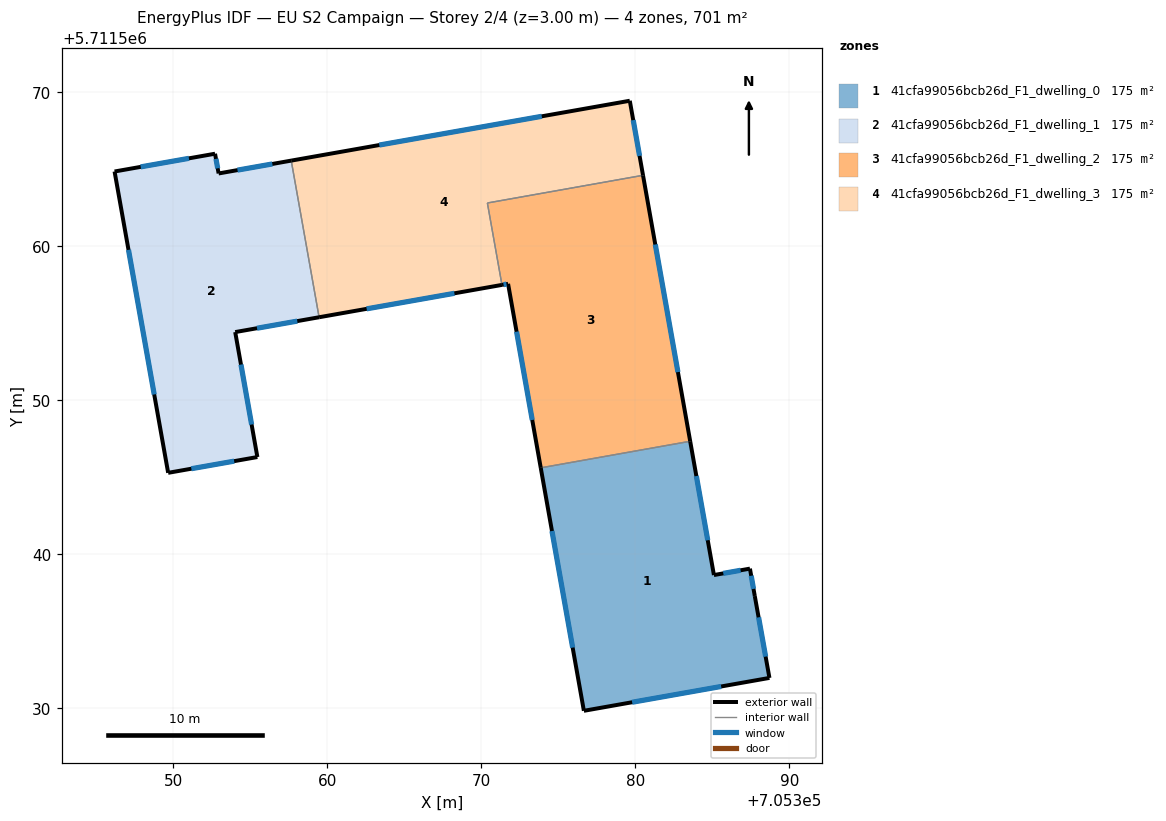
=== STOREY PLAN SPEC (per zone: floor XY polygon, exterior-wall plan segments, windows/doors) ===
zone 1: 41cfa99056bcb26d_F1_dwelling_0  (175.2 m²)
  floor: (705383.56, 5711547.33) (705385.10, 5711538.64) (705387.44, 5711539.06) (705387.76, 5711537.28) (705388.71, 5711531.96) (705376.66, 5711529.83) (705373.86, 5711545.61)
  exterior wall: (705388.71, 5711531.96) – (705387.76, 5711537.28)  [5.4 m]
    window: (705388.46, 5711533.34) – (705388.01, 5711535.90)  [3.7 m²]
  exterior wall: (705376.66, 5711529.83) – (705388.71, 5711531.96)  [12.2 m]
    window: (705379.79, 5711530.38) – (705385.58, 5711531.41)  [8.5 m²]
  exterior wall: (705373.86, 5711545.61) – (705376.66, 5711529.83)  [16.0 m]
    window: (705374.59, 5711541.50) – (705375.93, 5711533.93)  [11.1 m²]
  exterior wall: (705385.10, 5711538.64) – (705383.56, 5711547.33)  [8.8 m]
    window: (705384.70, 5711540.90) – (705383.96, 5711545.07)  [6.1 m²]
  exterior wall: (705387.44, 5711539.06) – (705385.10, 5711538.64)  [2.4 m]
    window: (705386.84, 5711538.95) – (705385.71, 5711538.75)  [1.6 m²]
  exterior wall: (705387.76, 5711537.28) – (705387.44, 5711539.06)  [1.8 m]
    window: (705387.68, 5711537.74) – (705387.53, 5711538.60)  [1.2 m²]
  interior walls: 1
zone 2: 41cfa99056bcb26d_F1_dwelling_1  (175.2 m²)
  floor: (705357.65, 5711565.56) (705359.46, 5711555.39) (705354.01, 5711554.42) (705355.45, 5711546.31) (705349.66, 5711545.28) (705346.18, 5711564.85) (705352.70, 5711566.01) (705352.94, 5711564.72)
  exterior wall: (705354.01, 5711554.42) – (705359.46, 5711555.39)  [5.5 m]
    window: (705355.43, 5711554.67) – (705358.05, 5711555.14)  [3.8 m²]
  exterior wall: (705355.45, 5711546.31) – (705354.01, 5711554.42)  [8.2 m]
    window: (705355.08, 5711548.42) – (705354.39, 5711552.31)  [5.7 m²]
  exterior wall: (705349.66, 5711545.28) – (705355.45, 5711546.31)  [5.9 m]
    window: (705351.17, 5711545.55) – (705353.95, 5711546.04)  [4.1 m²]
  exterior wall: (705346.18, 5711564.85) – (705349.66, 5711545.28)  [19.9 m]
    window: (705347.08, 5711559.76) – (705348.75, 5711550.37)  [13.7 m²]
  exterior wall: (705352.70, 5711566.01) – (705346.18, 5711564.85)  [6.6 m]
    window: (705351.01, 5711565.71) – (705347.88, 5711565.15)  [4.6 m²]
  exterior wall: (705352.94, 5711564.72) – (705352.70, 5711566.01)  [1.3 m]
    window: (705352.88, 5711565.06) – (705352.76, 5711565.67)  [0.9 m²]
  exterior wall: (705357.65, 5711565.56) – (705352.94, 5711564.72)  [4.8 m]
    window: (705356.43, 5711565.34) – (705354.16, 5711564.94)  [3.3 m²]
  interior walls: 1
zone 3: 41cfa99056bcb26d_F1_dwelling_2  (175.2 m²)
  floor: (705380.50, 5711564.61) (705383.56, 5711547.33) (705373.86, 5711545.61) (705371.74, 5711557.56) (705371.34, 5711557.49) (705370.39, 5711562.81)
  exterior wall: (705371.74, 5711557.56) – (705373.86, 5711545.61)  [12.1 m]
    window: (705372.29, 5711554.45) – (705373.31, 5711548.71)  [8.4 m²]
  exterior wall: (705371.34, 5711557.49) – (705371.74, 5711557.56)  [0.4 m]
    window: (705371.44, 5711557.51) – (705371.63, 5711557.54)  [0.3 m²]
  exterior wall: (705383.56, 5711547.33) – (705380.50, 5711564.61)  [17.5 m]
    window: (705382.77, 5711551.82) – (705381.30, 5711560.11)  [12.1 m²]
  interior walls: 3
zone 4: 41cfa99056bcb26d_F1_dwelling_3  (175.2 m²)
  floor: (705379.64, 5711569.45) (705380.50, 5711564.61) (705370.39, 5711562.81) (705371.34, 5711557.49) (705359.46, 5711555.39) (705357.65, 5711565.56)
  exterior wall: (705359.46, 5711555.39) – (705371.34, 5711557.49)  [12.1 m]
    window: (705362.55, 5711555.93) – (705368.25, 5711556.94)  [8.3 m²]
  exterior wall: (705379.64, 5711569.45) – (705357.65, 5711565.56)  [22.3 m]
    window: (705373.92, 5711568.44) – (705363.37, 5711566.57)  [15.4 m²]
  exterior wall: (705380.50, 5711564.61) – (705379.64, 5711569.45)  [4.9 m]
    window: (705380.28, 5711565.86) – (705379.86, 5711568.19)  [3.4 m²]
  interior walls: 3

=== DERIVED (storey summary) ===
Building: EU S2 Campaign
Storey: 2 of 4  (floor level z = 3.00 m)
Storey gross floor area: 700.6 m²
Zones on this storey: 4
  - 41cfa99056bcb26d_F1_dwelling_0: floor 175.2 m²; exterior wall 46.7 m (140.0 m²); 6 window(s) 32.3 m²; WWR 23.0%
  - 41cfa99056bcb26d_F1_dwelling_1: floor 175.2 m²; exterior wall 52.3 m (156.8 m²); 7 window(s) 36.1 m²; WWR 23.0%
  - 41cfa99056bcb26d_F1_dwelling_2: floor 175.2 m²; exterior wall 30.1 m (90.3 m²); 3 window(s) 20.8 m²; WWR 23.0%
  - 41cfa99056bcb26d_F1_dwelling_3: floor 175.2 m²; exterior wall 39.3 m (117.9 m²); 3 window(s) 27.2 m²; WWR 23.0%
Zone adjacency (shared interzone walls):
  - 41cfa99056bcb26d_F1_dwelling_0 ↔ 41cfa99056bcb26d_F1_dwelling_2
  - 41cfa99056bcb26d_F1_dwelling_1 ↔ 41cfa99056bcb26d_F1_dwelling_3
  - 41cfa99056bcb26d_F1_dwelling_2 ↔ 41cfa99056bcb26d_F1_dwelling_3